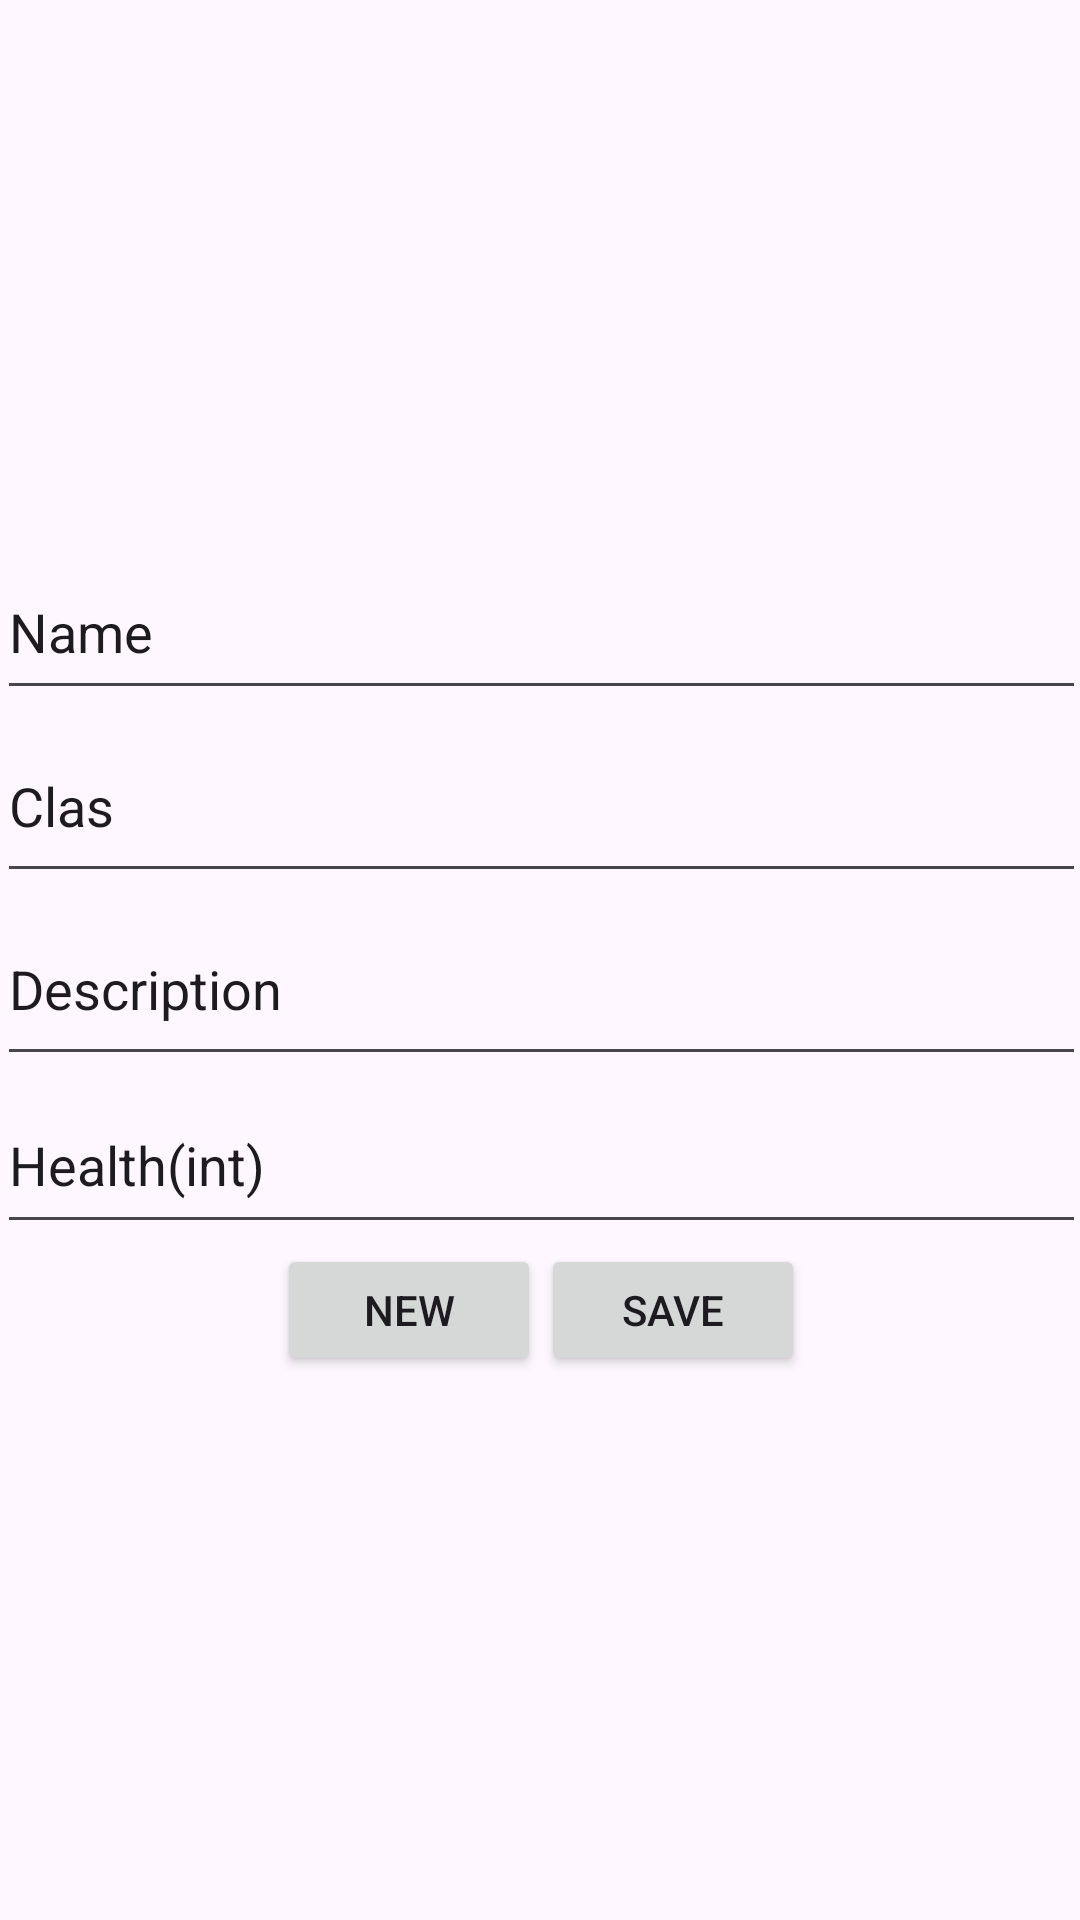

Android layout source for this screen:
<!-- AndroidManifest.xml: application theme Theme.FragmentosyViewModels -->
<!-- res/layout/fragment_edit.xml -->
<?xml version="1.0" encoding="utf-8"?>
<FrameLayout xmlns:android="http://schemas.android.com/apk/res/android"
    xmlns:app="http://schemas.android.com/apk/res-auto"
    xmlns:tools="http://schemas.android.com/tools"
    android:layout_width="match_parent"
    android:layout_height="match_parent"
    tools:context=".FragmentEdit">

    <androidx.constraintlayout.widget.ConstraintLayout
        android:layout_width="match_parent"
        android:layout_height="match_parent"
        android:layout_gravity="center">

        <LinearLayout
            android:id="@+id/linearLayout2"
            android:layout_width="363dp"
            android:layout_height="710dp"
            android:layout_margin="20dp"
            android:gravity="center"
            android:orientation="vertical"
            app:layout_constraintBottom_toBottomOf="parent"
            app:layout_constraintEnd_toEndOf="parent"
            app:layout_constraintStart_toStartOf="parent"
            app:layout_constraintTop_toTopOf="parent">

            <EditText
                android:id="@+id/editTextNombre"
                android:layout_width="match_parent"
                android:layout_height="55dp"
                android:ems="10"
                android:inputType="text"
                android:text="Name" />

            <EditText
                android:id="@+id/editTextClas"
                android:layout_width="match_parent"
                android:layout_height="61dp"
                android:ems="10"
                android:inputType="text"
                android:text="Clas" />

            <EditText
                android:id="@+id/editTextDescription"
                android:layout_width="match_parent"
                android:layout_height="61dp"
                android:ems="10"
                android:inputType="text"
                android:text="Description" />

            <EditText
                android:id="@+id/editTextHealth"
                android:layout_width="match_parent"
                android:layout_height="56dp"
                android:ems="10"
                android:inputType="text"
                android:text="Health(int)" />

            <LinearLayout
                android:id="@+id/linearLayout"
                android:layout_width="match_parent"
                android:layout_height="44dp"
                android:gravity="center"
                android:orientation="horizontal">

                <Button
                    android:id="@+id/buttonNewClass"
                    android:layout_width="wrap_content"
                    android:layout_height="match_parent"
                    android:text="New" />

                <Button
                    android:id="@+id/buttonSave"
                    android:layout_width="wrap_content"
                    android:layout_height="wrap_content"
                    android:text="Save" />
            </LinearLayout>

        </LinearLayout>

    </androidx.constraintlayout.widget.ConstraintLayout>

</FrameLayout>
<!-- resources referenced by this layout -->
<resources>
  <style name="Theme.FragmentosyViewModels" parent="Base.Theme.FragmentosyViewModels" />
  <style name="Base.Theme.FragmentosyViewModels" parent="Theme.Material3.DayNight.NoActionBar">
          
          
      </style>
</resources>
